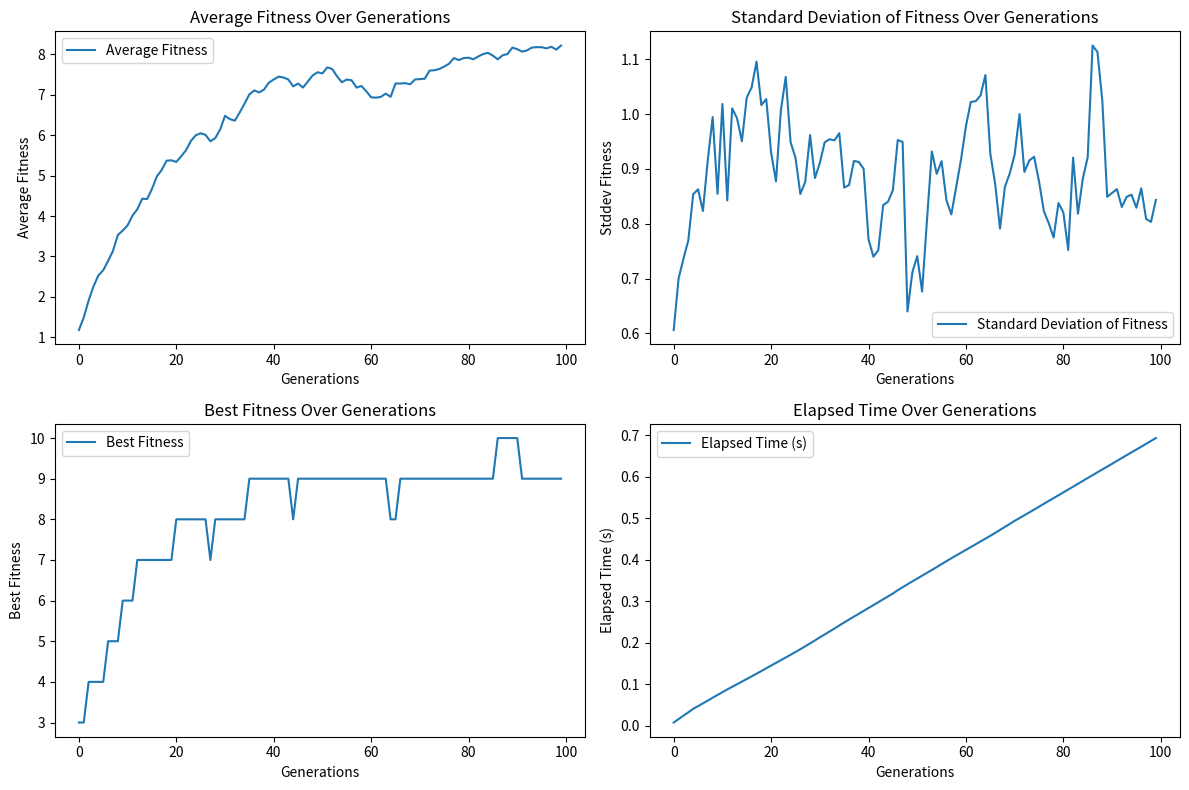

Recreate this plot in Python.
import random
import string
import numpy as np
import time
import matplotlib.pyplot as plt

class GeneticAlgorithm:
    def __init__(self, target_string, pop_size=100, max_generations=100, mutation_rate=0.01, crossover_rate=0.7, fitness_func=None, crossover_method="single"):
        self.target_string = target_string
        self.pop_size = pop_size
        self.max_generations = max_generations
        self.mutation_rate = mutation_rate
        self.crossover_rate = crossover_rate
        self.fitness_func = fitness_func if fitness_func else self.default_fitness_func
        self.crossover_method = crossover_method
        self.population = self.init_population()
        self.best_individual = None
        self.avg_fitnesses = []
        self.stddev_fitnesses = []
        self.best_fitnesses = []
        self.elapsed_times = []
        self.fitness_distributions = []

    def init_population(self):
        return [''.join(random.choices(string.ascii_letters + ' ', k=len(self.target_string))) for _ in range(self.pop_size)]

    def default_fitness_func(self, individual):
        return sum(1 for a, b in zip(individual, self.target_string) if a == b)

    def select_parents(self):
        weights = [self.fitness_func(ind) for ind in self.population]
        total_fitness = sum(weights)
        probabilities = [w / total_fitness for w in weights]
        parents = random.choices(self.population, probabilities, k=2)
        return parents

    def crossover(self, parent1, parent2):
        if random.random() < self.crossover_rate:
            if self.crossover_method == "single":
                point = random.randint(1, len(self.target_string) - 1)
                return parent1[:point] + parent2[point:]
            elif self.crossover_method == "two_point":
                point1 = random.randint(1, len(self.target_string) - 1)
                point2 = random.randint(1, len(self.target_string) - 1)
                if point1 > point2:
                    point1, point2 = point2, point1
                return parent1[:point1] + parent2[point1:point2] + parent1[point2:]
            elif self.crossover_method == "uniform":
                return ''.join(random.choice(pair) for pair in zip(parent1, parent2))
        return parent1

    def mutate(self, individual):
        individual = list(individual)
        for i in range(len(individual)):
            if random.random() < self.mutation_rate:
                individual[i] = random.choice(string.ascii_letters + ' ')
        return ''.join(individual)

    def evolve(self):
        new_population = []
        for _ in range(self.pop_size):
            parent1, parent2 = self.select_parents()
            child = self.crossover(parent1, parent2)
            child = self.mutate(child)
            new_population.append(child)
        self.population = new_population

    def run(self):
        start_time = time.time()
        for generation in range(self.max_generations):
            self.evolve()
            fitnesses = [self.fitness_func(ind) for ind in self.population]
            avg_fitness = np.mean(fitnesses)
            stddev_fitness = np.std(fitnesses)
            best_individual = max(self.population, key=self.fitness_func)
            best_fitness = self.fitness_func(best_individual)
            elapsed_time = time.time() - start_time
            fitness_distribution = np.histogram(fitnesses, bins=np.linspace(0, max(fitnesses), 11))[0]

            self.avg_fitnesses.append(avg_fitness)
            self.stddev_fitnesses.append(stddev_fitness)
            self.best_fitnesses.append(best_fitness)
            self.elapsed_times.append(elapsed_time)
            self.fitness_distributions.append(fitness_distribution)

            if best_individual == self.target_string:
                self.best_individual = best_individual
                break

        self.plot_results()

    def plot_results(self):
        generations = range(len(self.avg_fitnesses))

        plt.figure(figsize=(12, 8))

        plt.subplot(2, 2, 1)
        plt.plot(generations, self.avg_fitnesses, label='Average Fitness')
        plt.xlabel('Generations')
        plt.ylabel('Average Fitness')
        plt.title('Average Fitness Over Generations')
        plt.legend()

        plt.subplot(2, 2, 2)
        plt.plot(generations, self.stddev_fitnesses, label='Standard Deviation of Fitness')
        plt.xlabel('Generations')
        plt.ylabel('Stddev Fitness')
        plt.title('Standard Deviation of Fitness Over Generations')
        plt.legend()

        plt.subplot(2, 2, 3)
        plt.plot(generations, self.best_fitnesses, label='Best Fitness')
        plt.xlabel('Generations')
        plt.ylabel('Best Fitness')
        plt.title('Best Fitness Over Generations')
        plt.legend()

        plt.subplot(2, 2, 4)
        plt.plot(generations, self.elapsed_times, label='Elapsed Time (s)')
        plt.xlabel('Generations')
        plt.ylabel('Elapsed Time (s)')
        plt.title('Elapsed Time Over Generations')
        plt.legend()

        plt.tight_layout()
        plt.show()

# Example Usage
if __name__ == "__main__":
    ga = GeneticAlgorithm(target_string="hello world", crossover_method="two_point")
    ga.run()
